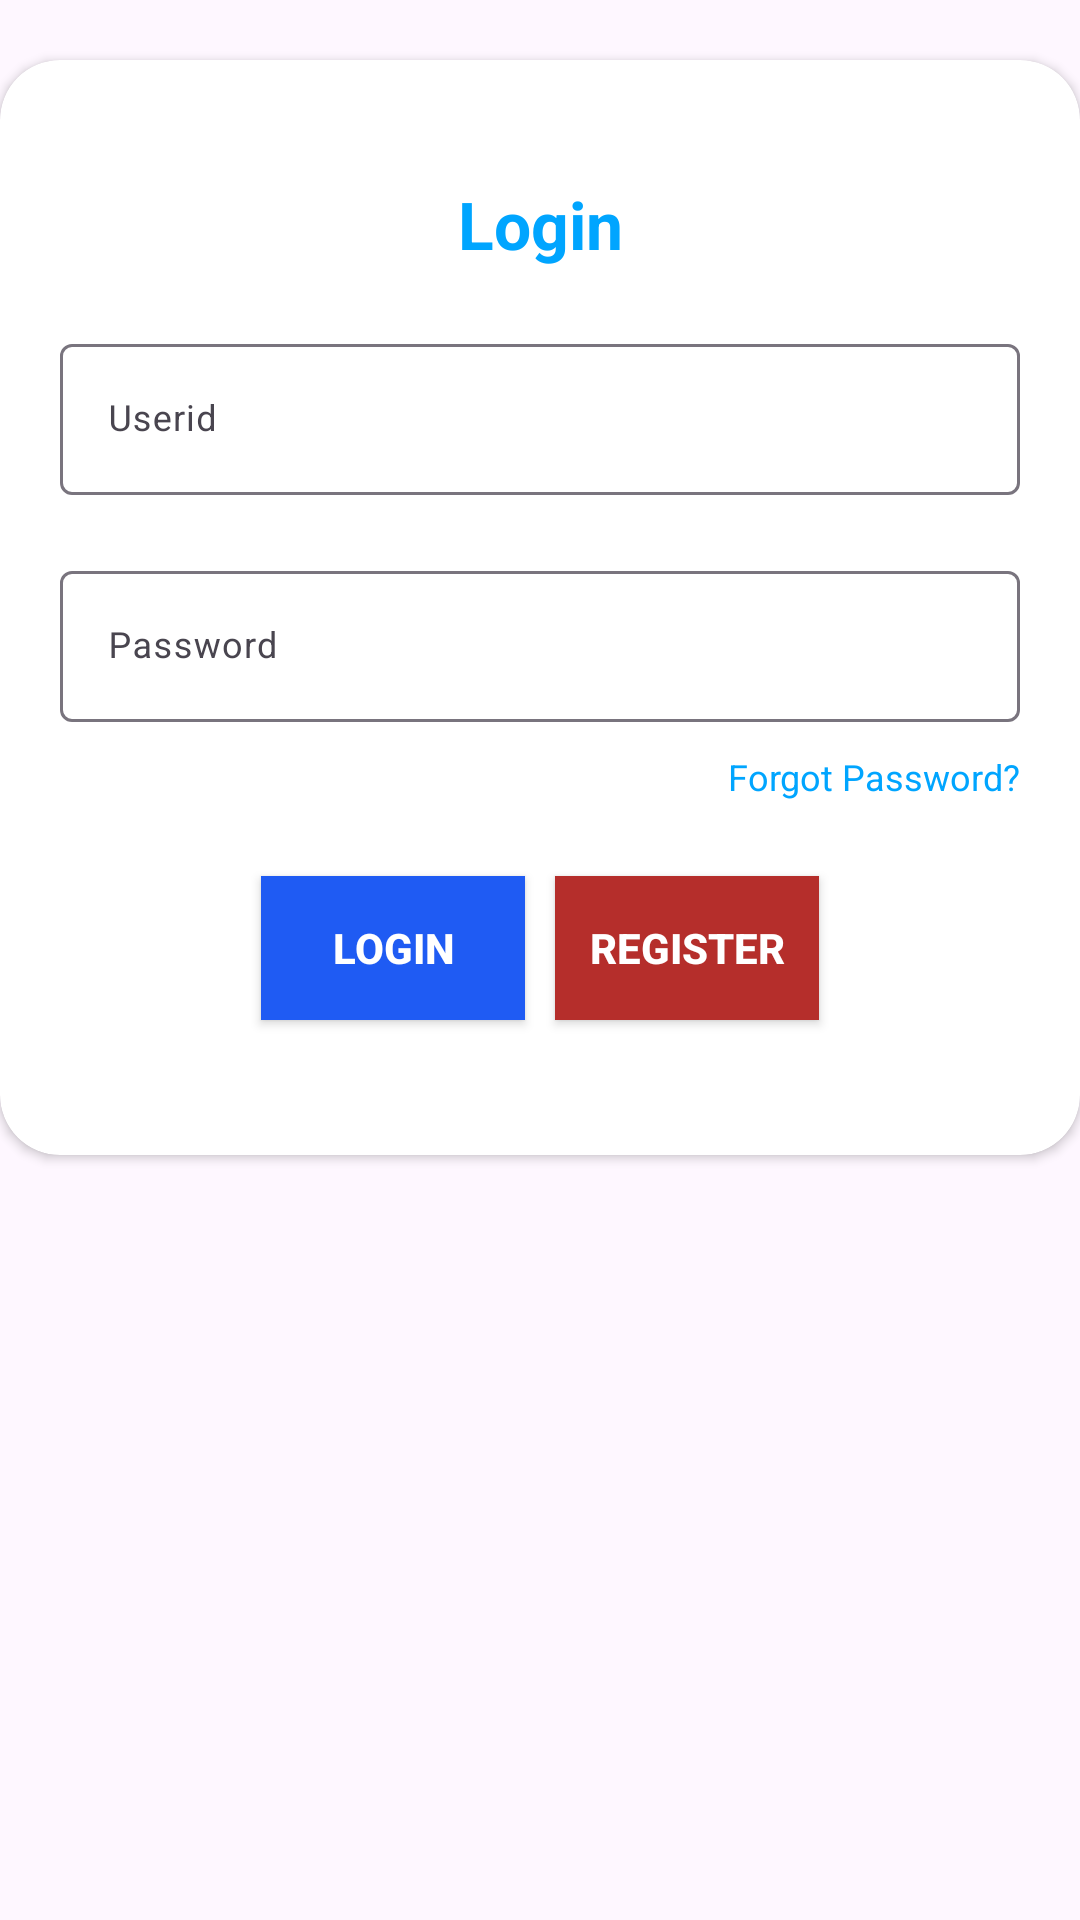

Here is an Android app screen rendered from its layout file. Give the layout XML and the strings, colors and styles it references.
<!-- AndroidManifest.xml: application theme Theme.Bank_sampah -->
<!-- res/layout/layout_login.xml -->
<?xml version="1.0" encoding="utf-8"?>
<LinearLayout xmlns:android="http://schemas.android.com/apk/res/android"
    android:layout_width="match_parent"
    android:layout_height="match_parent"
    xmlns:app="http://schemas.android.com/apk/res-auto"
    android:orientation="vertical">

    <androidx.cardview.widget.CardView
        android:layout_width="match_parent"
        android:layout_height="wrap_content"
        style="@style/loginCard"
        app:cardCornerRadius="@dimen/loginCardRadius"
        android:elevation="5dp"
        android:layout_gravity="center"
        android:layout_marginTop="@dimen/loginViewsMargin"
        android:layout_marginBottom="@dimen/loginViewsMargin"
        android:background="@color/whiteCardColor">


        <LinearLayout
            style="@style/linearParent"
            android:layout_gravity="center"
            android:padding="@dimen/loginViewsMargin">

            <TextView
                style="@style/headerTextPrimary"
                android:text="Login"
                android:layout_marginTop="@dimen/loginViewsMargin"/>

            <com.google.android.material.textfield.TextInputLayout
                android:id="@+id/textInputEmail"
                style="@style/parent"
                android:layout_marginTop="@dimen/loginViewsMargin">
                <EditText
                    android:id="@+id/editTextUserid"
                    style="@style/modifiedEditText"
                    android:inputType="text"
                    android:maxLines="1"
                    android:hint="Userid"/>
            </com.google.android.material.textfield.TextInputLayout>

            <com.google.android.material.textfield.TextInputLayout
                android:id="@+id/textInputPassword"
                style="@style/parent"
                android:layout_marginTop="@dimen/loginViewsMargin">
                <EditText
                    android:id="@+id/editTextPassword"
                    style="@style/modifiedEditText"
                    android:hint="@string/login_password_hint"
                    android:maxLines="1"
                    android:inputType="textPassword"/>
            </com.google.android.material.textfield.TextInputLayout>

            <TextView
                style="@style/viewParent"
                android:id="@+id/forgot"
                android:text="Forgot Password?"
                android:textColor="@color/primaryTextColor"
                android:textSize="@dimen/newsMoreTextSize"
                android:layout_gravity="end"
                android:onClick="viewForgotPAssword"
                android:layout_marginTop="10dp"/>

            <LinearLayout
                android:layout_width="match_parent"
                android:layout_height="wrap_content"
                android:orientation="horizontal"
                android:gravity="center"
                android:layout_margin="20dp"
                android:layout_gravity="center">

                <androidx.appcompat.widget.AppCompatButton
                    android:id="@+id/LoginButtonLg"
                    style="@style/loginButton"
                    android:layout_margin="5dp"
                    android:background="@color/colorPrimary"
                    android:textColor="@color/white"
                    android:gravity="center"
                    android:text="Login"/>

                <androidx.appcompat.widget.AppCompatButton
                    android:id="@+id/RegisterButtonLg"
                    style="@style/loginButton"
                    android:layout_margin="5dp"
                    android:background="@color/softmaroon"
                    android:textColor="@color/white"
                    android:gravity="center"
                    android:text="Register"/>
            </LinearLayout>


            


        </LinearLayout>

    </androidx.cardview.widget.CardView>

</LinearLayout>
<!-- resources referenced by this layout -->
<resources>
  <color name="colorPrimary">#1F5BF3</color>
  <color name="primaryTextColor">#00a5ff</color>
  <color name="softmaroon">#b52e2b</color>
  <color name="white">#FFFFFFFF</color>
  <color name="whiteCardColor">#fff</color>
  <dimen name="loginCardRadius">20dp</dimen>
  <dimen name="loginViewsMargin">20dp</dimen>
  <dimen name="newsMoreTextSize">12sp</dimen>
  <string name="login_password_hint">Password</string>
  <string name="login_signup_hint">Don\'t have an account? Sign Up</string>
  <style name="headerTextPrimary" parent="headerText">
          <item name="android:textColor">@color/primaryTextColor</item>
      </style>
  <style name="linearParent" parent="parent">
          <item name="android:orientation">vertical</item>
      </style>
  <style name="loginButton" parent="viewParent">
          <item name="android:background">@drawable/login_button_bk</item>
          <item name="android:textColor">@color/whiteTextColor</item>
          <item name="android:textStyle">bold</item>
      </style>
  <style name="loginCard" parent="parent" />
  <style name="modifiedEditText" parent="parent">
          <item name="android:textSize">@dimen/newsMoreTextSize</item>
          <item name="android:backgroundTint">@color/primaryTextColor</item>
      </style>
  <style name="parent">
          <item name="android:layout_width">match_parent</item>
          <item name="android:layout_height">wrap_content</item>
      </style>
  <style name="viewParent">
          <item name="android:layout_width">wrap_content</item>
          <item name="android:layout_height">wrap_content</item>
      </style>
  <style name="Theme.Bank_sampah" parent="Base.Theme.Bank_sampah" />
  <style name="headerText" parent="parent">
          <item name="android:textSize">@dimen/headerTextSize</item>
          <item name="android:textAlignment">center</item>
          <item name="android:textColor">@color/whiteTextColor</item>
          <item name="android:textStyle">bold</item>
      </style>
  <!-- drawable login_button_bk (drawable) -->
  <?xml version="1.0" encoding="utf-8"?>
  <selector xmlns:android="http://schemas.android.com/apk/res/android">
      <corners
          android:radius="27dp"
          />
      <gradient
          android:angle="45"
          android:centerX="35%"
          android:startColor="#408bff"
          android:endColor="#79EBFD"
          android:type="linear"
          />
      <size
          android:width="182dp"
          android:height="54dp"
          />
  </selector>
  <color name="whiteTextColor">#fff</color>
  <style name="Base.Theme.Bank_sampah" parent="Theme.Material3.DayNight.NoActionBar">
          
          
      </style>
  <dimen name="headerTextSize">22sp</dimen>
</resources>
